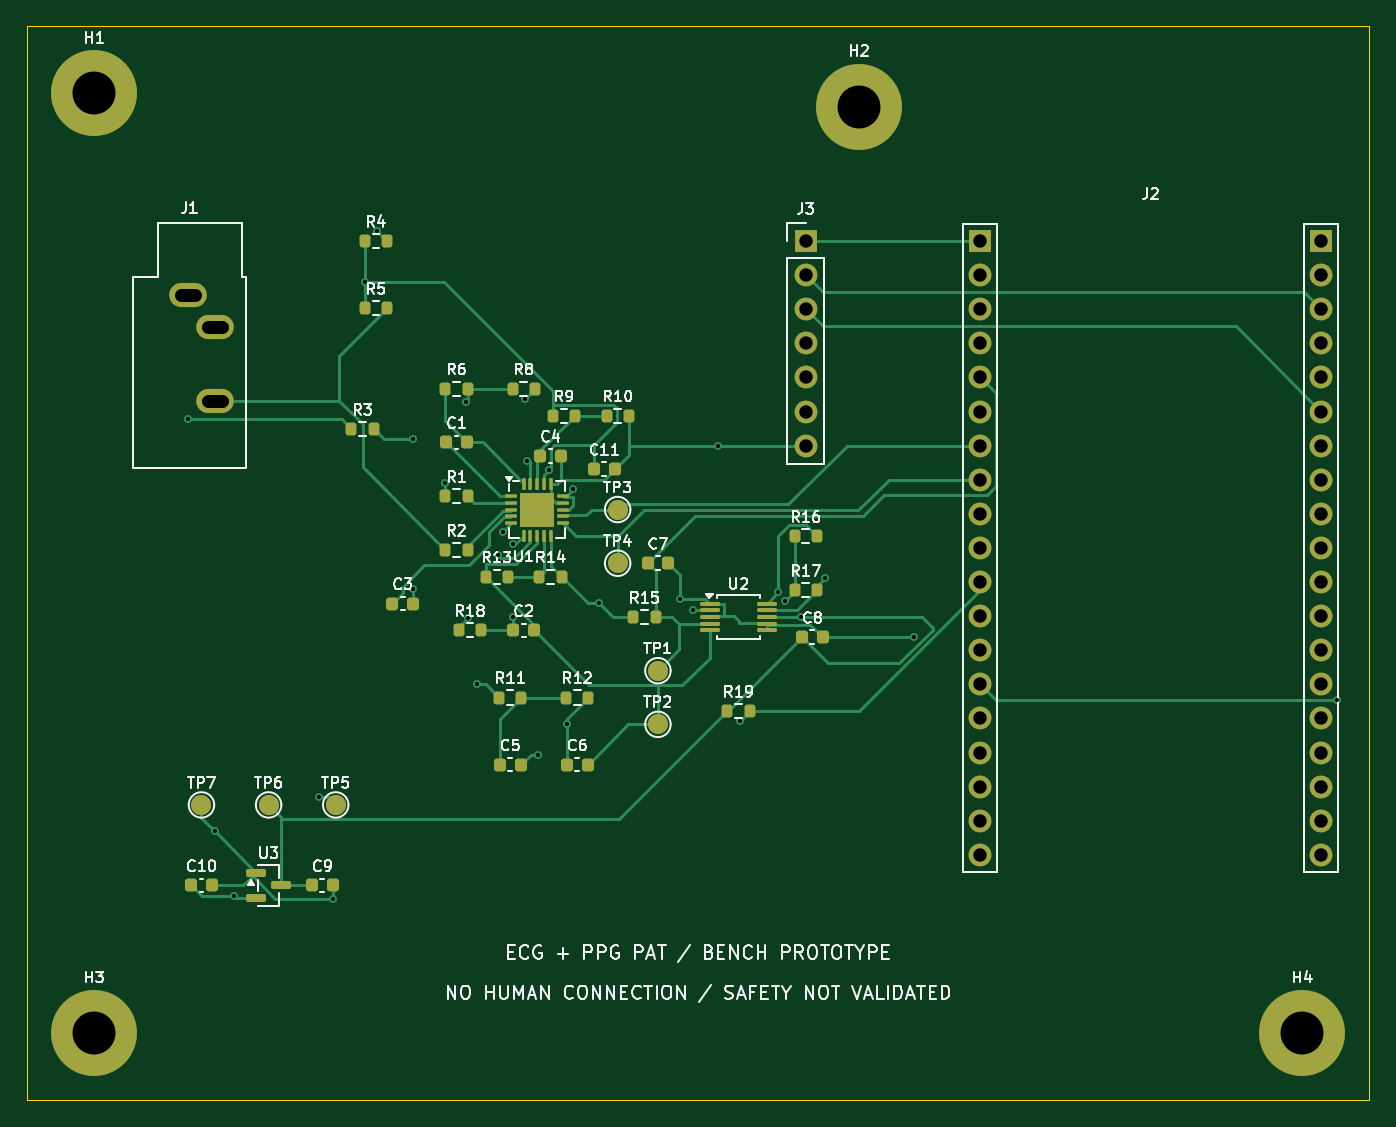
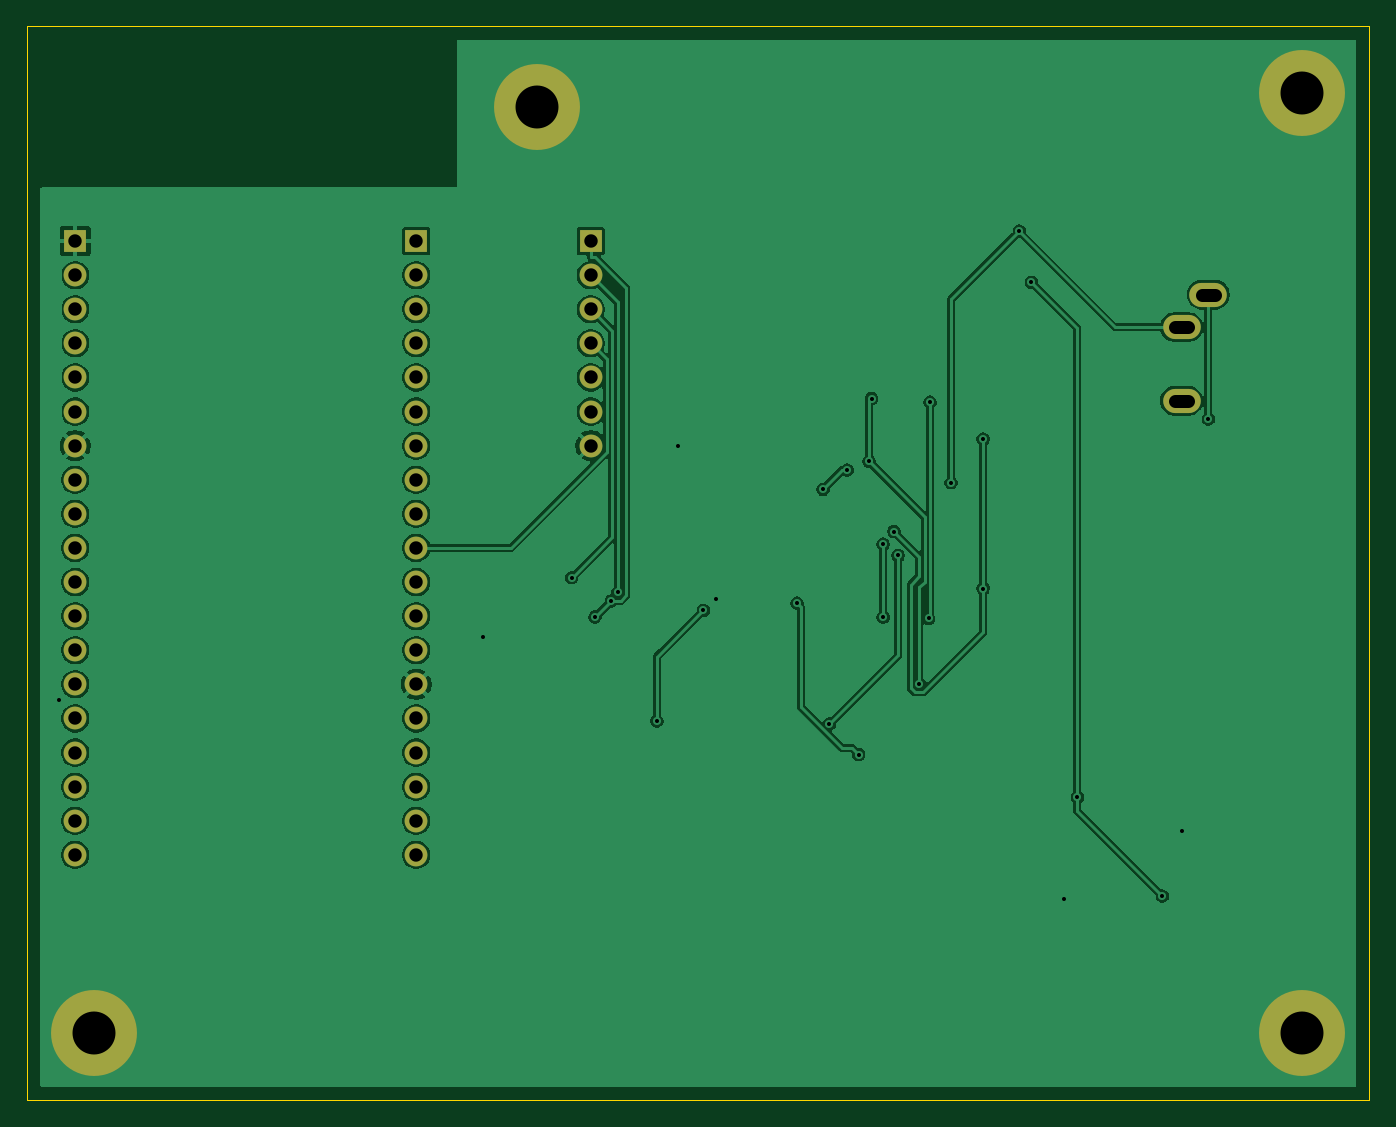
Circuit board: 11 layer files. Board 100.0 x 80.0 mm.
- bottom_copper: AFE_ECG_PPG_PTT-B_Cu.gbl (92537 bytes)
- bottom_mask: AFE_ECG_PPG_PTT-B_Mask.gbs (2014 bytes)
- paste: AFE_ECG_PPG_PTT-B_Paste.gbp (502 bytes)
- bottom_silk: AFE_ECG_PPG_PTT-B_Silkscreen.gbo (503 bytes)
- outline: AFE_ECG_PPG_PTT-Edge_Cuts.gm1 (609 bytes)
- top_copper: AFE_ECG_PPG_PTT-F_Cu.gtl (24417 bytes)
- top_mask: AFE_ECG_PPG_PTT-F_Mask.gts (6459 bytes)
- paste: AFE_ECG_PPG_PTT-F_Paste.gtp (4728 bytes)
- top_silk: AFE_ECG_PPG_PTT-F_Silkscreen.gto (81429 bytes)
- drill: AFE_ECG_PPG_PTT-NPTH.drl (306 bytes)
- drill: AFE_ECG_PPG_PTT-PTH.drl (1715 bytes)

=== bottom_copper: AFE_ECG_PPG_PTT-B_Cu.gbl (92537 bytes, source omitted) ===
=== bottom_mask: AFE_ECG_PPG_PTT-B_Mask.gbs ===
%TF.GenerationSoftware,KiCad,Pcbnew,10.0.8-10.0.8~ubuntu26.04.1*%
%TF.CreationDate,2026-11-12T23:49:08+07:00*%
%TF.ProjectId,AFE_ECG_PPG_PTT,4146455f-4543-4475-9f50-50475f505454,v1.0*%
%TF.SameCoordinates,Original*%
%TF.FileFunction,Soldermask,Bot*%
%TF.FilePolarity,Negative*%
%FSLAX46Y46*%
G04 Gerber Fmt 4.6, Leading zero omitted, Abs format (unit mm)*
G04 Created by KiCad (PCBNEW 10.0.8-10.0.8~ubuntu26.04.1) date 2026-11-12 23:49:08*
%MOMM*%
%LPD*%
G01*
G04 APERTURE LIST*
%ADD10C,6.400000*%
%ADD11R,1.700000X1.700000*%
%ADD12C,1.700000*%
%ADD13O,2.800000X1.800000*%
G04 APERTURE END LIST*
D10*
%TO.C,H4*%
X95000000Y-75000000D03*
%TD*%
D11*
%TO.C,J3*%
X58000000Y-16000000D03*
D12*
X58000000Y-18540000D03*
X58000000Y-21080000D03*
X58000000Y-23620000D03*
X58000000Y-26160000D03*
X58000000Y-28700000D03*
X58000000Y-31240000D03*
%TD*%
D10*
%TO.C,H2*%
X62000000Y-6000000D03*
%TD*%
%TO.C,H3*%
X5000000Y-75000000D03*
%TD*%
D11*
%TO.C,J2*%
X71000000Y-16000000D03*
D12*
X71000000Y-18540000D03*
X71000000Y-21080000D03*
X71000000Y-23620000D03*
X71000000Y-26160000D03*
X71000000Y-28700000D03*
X71000000Y-31240000D03*
X71000000Y-33780000D03*
X71000000Y-36320000D03*
X71000000Y-38860000D03*
X71000000Y-41400000D03*
X71000000Y-43940000D03*
X71000000Y-46480000D03*
X71000000Y-49020000D03*
X71000000Y-51560000D03*
X71000000Y-54100000D03*
X71000000Y-56640000D03*
X71000000Y-59180000D03*
X71000000Y-61720000D03*
D11*
X96400000Y-16000000D03*
D12*
X96400000Y-18540000D03*
X96400000Y-21080000D03*
X96400000Y-23620000D03*
X96400000Y-26160000D03*
X96400000Y-28700000D03*
X96400000Y-31240000D03*
X96400000Y-33780000D03*
X96400000Y-36320000D03*
X96400000Y-38860000D03*
X96400000Y-41400000D03*
X96400000Y-43940000D03*
X96400000Y-46480000D03*
X96400000Y-49020000D03*
X96400000Y-51560000D03*
X96400000Y-54100000D03*
X96400000Y-56640000D03*
X96400000Y-59180000D03*
X96400000Y-61720000D03*
%TD*%
D10*
%TO.C,H1*%
X5000000Y-5000000D03*
%TD*%
D13*
%TO.C,J1*%
X14000000Y-27900000D03*
X12000000Y-20000000D03*
X14000000Y-22400000D03*
%TD*%
M02*

=== paste: AFE_ECG_PPG_PTT-B_Paste.gbp ===
%TF.GenerationSoftware,KiCad,Pcbnew,10.0.8-10.0.8~ubuntu26.04.1*%
%TF.CreationDate,2026-11-12T23:49:08+07:00*%
%TF.ProjectId,AFE_ECG_PPG_PTT,4146455f-4543-4475-9f50-50475f505454,v1.0*%
%TF.SameCoordinates,Original*%
%TF.FileFunction,Paste,Bot*%
%TF.FilePolarity,Positive*%
%FSLAX46Y46*%
G04 Gerber Fmt 4.6, Leading zero omitted, Abs format (unit mm)*
G04 Created by KiCad (PCBNEW 10.0.8-10.0.8~ubuntu26.04.1) date 2026-11-12 23:49:08*
%MOMM*%
%LPD*%
G01*
G04 APERTURE LIST*
G04 APERTURE END LIST*
M02*

=== bottom_silk: AFE_ECG_PPG_PTT-B_Silkscreen.gbo ===
%TF.GenerationSoftware,KiCad,Pcbnew,10.0.8-10.0.8~ubuntu26.04.1*%
%TF.CreationDate,2026-11-12T23:49:08+07:00*%
%TF.ProjectId,AFE_ECG_PPG_PTT,4146455f-4543-4475-9f50-50475f505454,v1.0*%
%TF.SameCoordinates,Original*%
%TF.FileFunction,Legend,Bot*%
%TF.FilePolarity,Positive*%
%FSLAX46Y46*%
G04 Gerber Fmt 4.6, Leading zero omitted, Abs format (unit mm)*
G04 Created by KiCad (PCBNEW 10.0.8-10.0.8~ubuntu26.04.1) date 2026-11-12 23:49:08*
%MOMM*%
%LPD*%
G01*
G04 APERTURE LIST*
G04 APERTURE END LIST*
M02*

=== outline: AFE_ECG_PPG_PTT-Edge_Cuts.gm1 ===
%TF.GenerationSoftware,KiCad,Pcbnew,10.0.8-10.0.8~ubuntu26.04.1*%
%TF.CreationDate,2026-11-12T23:49:08+07:00*%
%TF.ProjectId,AFE_ECG_PPG_PTT,4146455f-4543-4475-9f50-50475f505454,v1.0*%
%TF.SameCoordinates,Original*%
%TF.FileFunction,Profile,NP*%
%FSLAX46Y46*%
G04 Gerber Fmt 4.6, Leading zero omitted, Abs format (unit mm)*
G04 Created by KiCad (PCBNEW 10.0.8-10.0.8~ubuntu26.04.1) date 2026-11-12 23:49:08*
%MOMM*%
%LPD*%
G01*
G04 APERTURE LIST*
%TA.AperFunction,Profile*%
%ADD10C,0.100000*%
%TD*%
G04 APERTURE END LIST*
D10*
X0Y0D02*
X100000000Y0D01*
X100000000Y-80000000D01*
X0Y-80000000D01*
X0Y0D01*
M02*

=== top_copper: AFE_ECG_PPG_PTT-F_Cu.gtl (24417 bytes, source omitted) ===
=== top_mask: AFE_ECG_PPG_PTT-F_Mask.gts (6459 bytes, source omitted) ===
=== paste: AFE_ECG_PPG_PTT-F_Paste.gtp ===
%TF.GenerationSoftware,KiCad,Pcbnew,10.0.8-10.0.8~ubuntu26.04.1*%
%TF.CreationDate,2026-11-12T23:49:08+07:00*%
%TF.ProjectId,AFE_ECG_PPG_PTT,4146455f-4543-4475-9f50-50475f505454,v1.0*%
%TF.SameCoordinates,Original*%
%TF.FileFunction,Paste,Top*%
%TF.FilePolarity,Positive*%
%FSLAX46Y46*%
G04 Gerber Fmt 4.6, Leading zero omitted, Abs format (unit mm)*
G04 Created by KiCad (PCBNEW 10.0.8-10.0.8~ubuntu26.04.1) date 2026-11-12 23:49:08*
%MOMM*%
%LPD*%
G01*
G04 APERTURE LIST*
G04 Aperture macros list*
%AMRoundRect*
0 Rectangle with rounded corners*
0 $1 Rounding radius*
0 $2 $3 $4 $5 $6 $7 $8 $9 X,Y pos of 4 corners*
0 Add a 4 corners polygon primitive as box body*
4,1,4,$2,$3,$4,$5,$6,$7,$8,$9,$2,$3,0*
0 Add four circle primitives for the rounded corners*
1,1,$1+$1,$2,$3*
1,1,$1+$1,$4,$5*
1,1,$1+$1,$6,$7*
1,1,$1+$1,$8,$9*
0 Add four rect primitives between the rounded corners*
20,1,$1+$1,$2,$3,$4,$5,0*
20,1,$1+$1,$4,$5,$6,$7,0*
20,1,$1+$1,$6,$7,$8,$9,0*
20,1,$1+$1,$8,$9,$2,$3,0*%
G04 Aperture macros list end*
%ADD10RoundRect,0.225000X-0.225000X-0.250000X0.225000X-0.250000X0.225000X0.250000X-0.225000X0.250000X0*%
%ADD11RoundRect,0.200000X-0.200000X-0.275000X0.200000X-0.275000X0.200000X0.275000X-0.200000X0.275000X0*%
%ADD12RoundRect,0.150000X-0.587500X-0.150000X0.587500X-0.150000X0.587500X0.150000X-0.587500X0.150000X0*%
%ADD13RoundRect,0.250000X-0.275000X-0.275000X0.275000X-0.275000X0.275000X0.275000X-0.275000X0.275000X0*%
%ADD14RoundRect,0.062500X-0.375000X-0.062500X0.375000X-0.062500X0.375000X0.062500X-0.375000X0.062500X0*%
%ADD15RoundRect,0.062500X-0.062500X-0.375000X0.062500X-0.375000X0.062500X0.375000X-0.062500X0.375000X0*%
%ADD16RoundRect,0.075000X-0.650000X-0.075000X0.650000X-0.075000X0.650000X0.075000X-0.650000X0.075000X0*%
G04 APERTURE END LIST*
D10*
%TO.C,C7*%
X46225000Y-40000000D03*
X47775000Y-40000000D03*
%TD*%
D11*
%TO.C,R2*%
X31175000Y-39000000D03*
X32825000Y-39000000D03*
%TD*%
D12*
%TO.C,U3*%
X17062500Y-63050000D03*
X17062500Y-64950000D03*
X18937500Y-64000000D03*
%TD*%
D11*
%TO.C,R18*%
X32175000Y-45000000D03*
X33825000Y-45000000D03*
%TD*%
D10*
%TO.C,C3*%
X27225000Y-43000000D03*
X28775000Y-43000000D03*
%TD*%
D11*
%TO.C,R1*%
X31175000Y-35000000D03*
X32825000Y-35000000D03*
%TD*%
D10*
%TO.C,C8*%
X57725000Y-45500000D03*
X59275000Y-45500000D03*
%TD*%
%TO.C,C11*%
X42225000Y-33000000D03*
X43775000Y-33000000D03*
%TD*%
D11*
%TO.C,R6*%
X31175000Y-27000000D03*
X32825000Y-27000000D03*
%TD*%
%TO.C,R11*%
X35175000Y-50000000D03*
X36825000Y-50000000D03*
%TD*%
%TO.C,R16*%
X57175000Y-38000000D03*
X58825000Y-38000000D03*
%TD*%
D10*
%TO.C,C2*%
X36225000Y-45000000D03*
X37775000Y-45000000D03*
%TD*%
D11*
%TO.C,R9*%
X39175000Y-29000000D03*
X40825000Y-29000000D03*
%TD*%
D10*
%TO.C,C4*%
X38225000Y-32000000D03*
X39775000Y-32000000D03*
%TD*%
D11*
%TO.C,R8*%
X36175000Y-27000000D03*
X37825000Y-27000000D03*
%TD*%
%TO.C,R10*%
X43175000Y-29000000D03*
X44825000Y-29000000D03*
%TD*%
D13*
%TO.C,U1*%
X37350000Y-35350000D03*
X37350000Y-36650000D03*
X38650000Y-35350000D03*
X38650000Y-36650000D03*
D14*
X36062500Y-35000000D03*
X36062500Y-35500000D03*
X36062500Y-36000000D03*
X36062500Y-36500000D03*
X36062500Y-37000000D03*
D15*
X37000000Y-37937500D03*
X37500000Y-37937500D03*
X38000000Y-37937500D03*
X38500000Y-37937500D03*
X39000000Y-37937500D03*
D14*
X39937500Y-37000000D03*
X39937500Y-36500000D03*
X39937500Y-36000000D03*
X39937500Y-35500000D03*
X39937500Y-35000000D03*
D15*
X39000000Y-34062500D03*
X38500000Y-34062500D03*
X38000000Y-34062500D03*
X37500000Y-34062500D03*
X37000000Y-34062500D03*
%TD*%
D10*
%TO.C,C10*%
X12225000Y-64000000D03*
X13775000Y-64000000D03*
%TD*%
%TO.C,C6*%
X40225000Y-55000000D03*
X41775000Y-55000000D03*
%TD*%
D11*
%TO.C,R15*%
X45175000Y-44000000D03*
X46825000Y-44000000D03*
%TD*%
%TO.C,R4*%
X25175000Y-16000000D03*
X26825000Y-16000000D03*
%TD*%
%TO.C,R17*%
X57175000Y-42000000D03*
X58825000Y-42000000D03*
%TD*%
D10*
%TO.C,C1*%
X31225000Y-31000000D03*
X32775000Y-31000000D03*
%TD*%
%TO.C,C9*%
X21225000Y-64000000D03*
X22775000Y-64000000D03*
%TD*%
%TO.C,C5*%
X35225000Y-55000000D03*
X36775000Y-55000000D03*
%TD*%
D16*
%TO.C,U2*%
X50850000Y-43000000D03*
X50850000Y-43500000D03*
X50850000Y-44000000D03*
X50850000Y-44500000D03*
X50850000Y-45000000D03*
X55150000Y-45000000D03*
X55150000Y-44500000D03*
X55150000Y-44000000D03*
X55150000Y-43500000D03*
X55150000Y-43000000D03*
%TD*%
D11*
%TO.C,R12*%
X40175000Y-50000000D03*
X41825000Y-50000000D03*
%TD*%
%TO.C,R13*%
X34175000Y-41000000D03*
X35825000Y-41000000D03*
%TD*%
%TO.C,R3*%
X24175000Y-30000000D03*
X25825000Y-30000000D03*
%TD*%
%TO.C,R5*%
X25175000Y-21000000D03*
X26825000Y-21000000D03*
%TD*%
%TO.C,R19*%
X52175000Y-51000000D03*
X53825000Y-51000000D03*
%TD*%
%TO.C,R14*%
X38175000Y-41000000D03*
X39825000Y-41000000D03*
%TD*%
M02*

=== top_silk: AFE_ECG_PPG_PTT-F_Silkscreen.gto (81429 bytes, source omitted) ===
=== drill: AFE_ECG_PPG_PTT-NPTH.drl ===
M48
; DRILL file KiCad 10.0.8-10.0.8~ubuntu26.04.1 date 2026-11-12T23:49:08
; FORMAT={-:-/ absolute / metric / decimal}
; #@! TF.CreationDate,2026-11-12T23:49:08+07:00
; #@! TF.GenerationSoftware,Kicad,Pcbnew,10.0.8-10.0.8~ubuntu26.04.1
; #@! TF.FileFunction,NonPlated,1,2,NPTH
FMAT,2
METRIC
%
G90
G05
M30

=== drill: AFE_ECG_PPG_PTT-PTH.drl ===
M48
; DRILL file KiCad 10.0.8-10.0.8~ubuntu26.04.1 date 2026-11-12T23:49:08
; FORMAT={-:-/ absolute / metric / decimal}
; #@! TF.CreationDate,2026-11-12T23:49:08+07:00
; #@! TF.GenerationSoftware,Kicad,Pcbnew,10.0.8-10.0.8~ubuntu26.04.1
; #@! TF.FileFunction,Plated,1,2,PTH
FMAT,2
METRIC
; #@! TA.AperFunction,Plated,PTH,ViaDrill
T1C0.300
; #@! TA.AperFunction,Plated,PTH,ComponentDrill
T2C1.000
; #@! TA.AperFunction,Plated,PTH,ComponentDrill
T3C3.200
%
G90
G05
T1
X12.0Y-29.256
X13.983Y-59.971
X15.43Y-64.781
X21.75Y-57.437
X22.775Y-64.981
X25.175Y-19.073
X26.084Y-15.259
X28.775Y-30.748
X28.775Y-41.881
X31.175Y-33.997
X32.731Y-28.0
X32.825Y-44.114
X33.534Y-49.015
X35.104Y-39.417
X35.426Y-37.636
X36.225Y-38.573
X36.225Y-44.019
X37.086Y-27.739
X37.27Y-32.419
X38.046Y-54.248
X38.9Y-33.05
X40.225Y-51.971
X40.709Y-34.495
X42.633Y-42.97
X48.663Y-42.642
X49.619Y-43.5
X51.474Y-31.24
X53.079Y-51.746
X55.972Y-42.12
X56.464Y-42.798
X57.689Y-43.988
X59.419Y-41.081
X66.039Y-45.5
X97.616Y-50.211
T2
X58.0Y-16.0
X58.0Y-18.54
X58.0Y-21.08
X58.0Y-23.62
X58.0Y-26.16
X58.0Y-28.7
X58.0Y-31.24
X71.0Y-16.0
X71.0Y-18.54
X71.0Y-21.08
X71.0Y-23.62
X71.0Y-26.16
X71.0Y-28.7
X71.0Y-31.24
X71.0Y-33.78
X71.0Y-36.32
X71.0Y-38.86
X71.0Y-41.4
X71.0Y-43.94
X71.0Y-46.48
X71.0Y-49.02
X71.0Y-51.56
X71.0Y-54.1
X71.0Y-56.64
X71.0Y-59.18
X71.0Y-61.72
X96.4Y-16.0
X96.4Y-18.54
X96.4Y-21.08
X96.4Y-23.62
X96.4Y-26.16
X96.4Y-28.7
X96.4Y-31.24
X96.4Y-33.78
X96.4Y-36.32
X96.4Y-38.86
X96.4Y-41.4
X96.4Y-43.94
X96.4Y-46.48
X96.4Y-49.02
X96.4Y-51.56
X96.4Y-54.1
X96.4Y-56.64
X96.4Y-59.18
X96.4Y-61.72
T3
X5.0Y-5.0
X5.0Y-75.0
X62.0Y-6.0
X95.0Y-75.0
T2
X11.5Y-20.0G85X12.5Y-20.0
G05
X13.5Y-22.4G85X14.5Y-22.4
G05
X13.5Y-27.9G85X14.5Y-27.9
G05
M30
